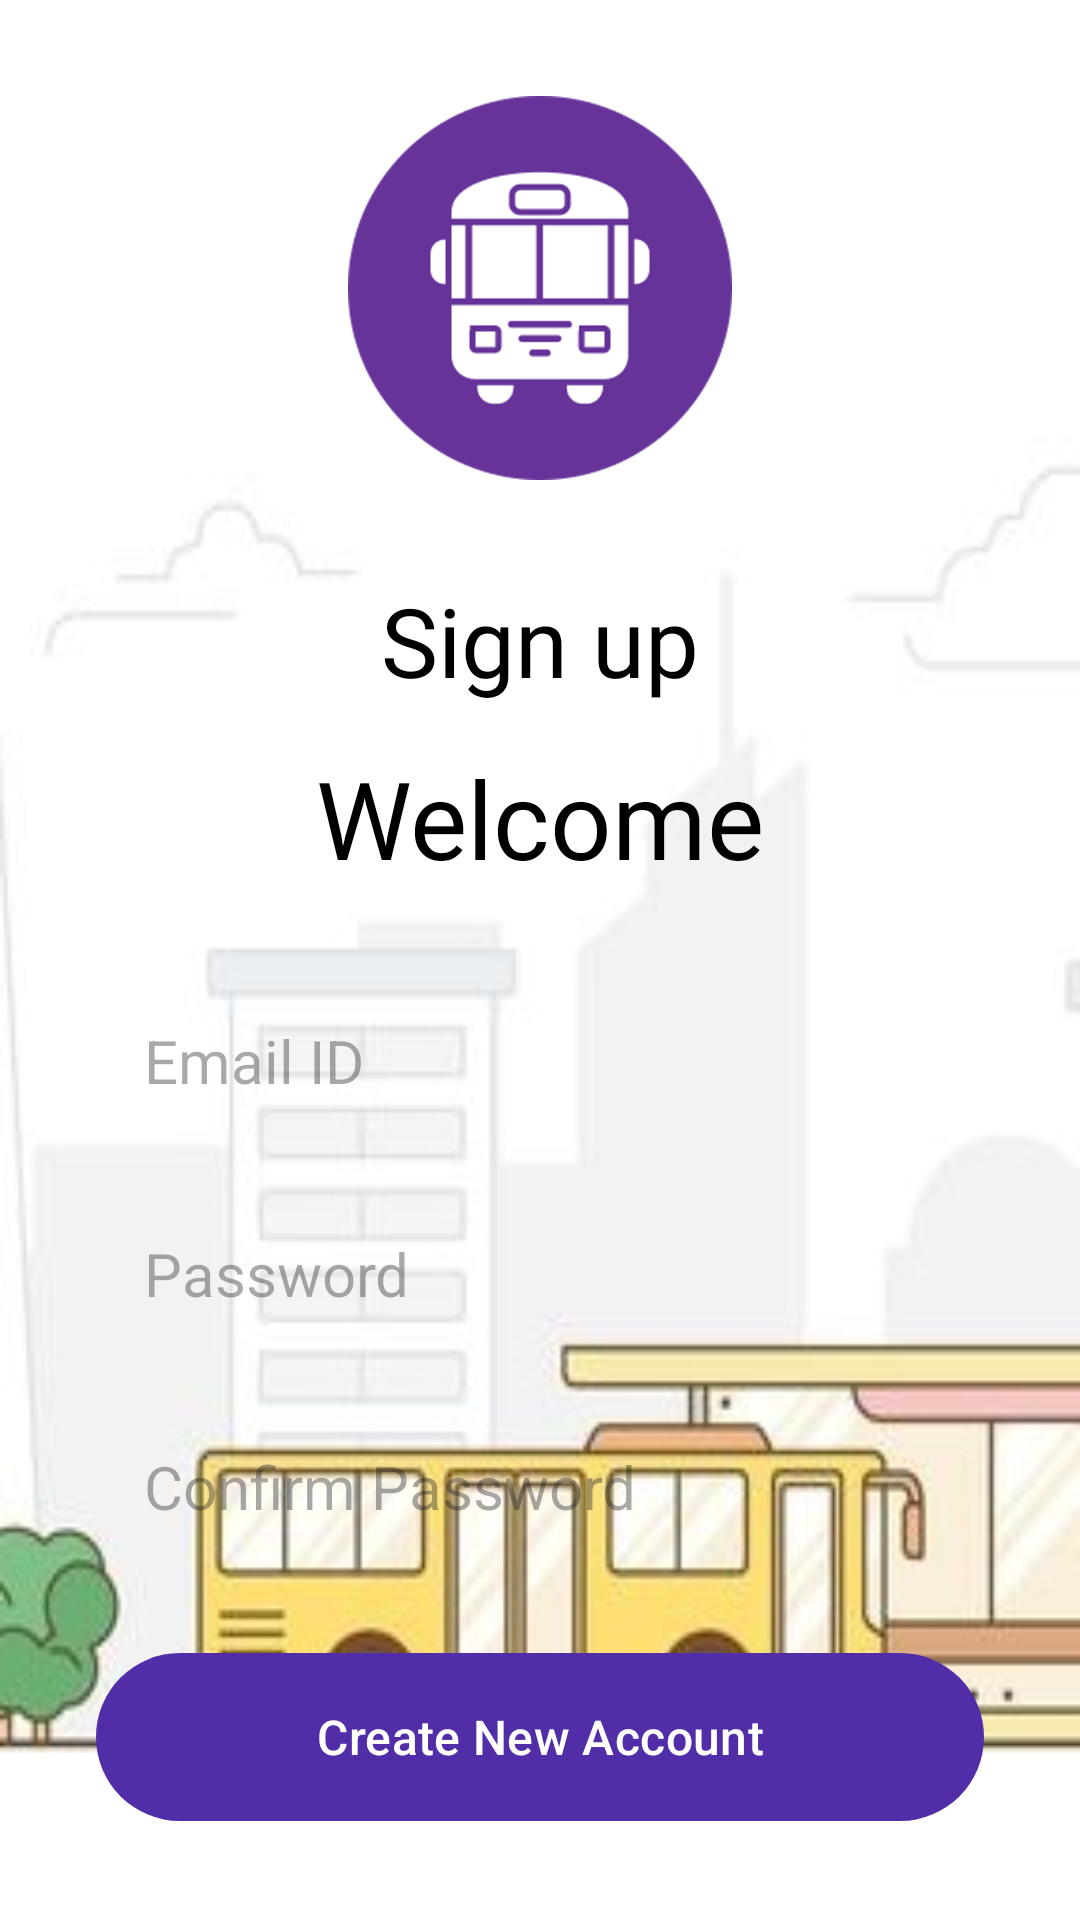

Android layout source for this screen:
<!-- AndroidManifest.xml: application theme Theme.NextTransit -->
<!-- res/layout/activity_sign_up.xml -->
<?xml version="1.0" encoding="utf-8"?>
<RelativeLayout xmlns:android="http://schemas.android.com/apk/res/android"
    xmlns:tools="http://schemas.android.com/tools"
    android:id="@+id/main"
    android:layout_width="match_parent"
    android:layout_height="match_parent"
    android:background="@drawable/bus_bkgd"

    tools:context=".SignUp">

    <ImageView
        android:id="@+id/ic_sign_up"
        android:layout_width="128dp"
        android:layout_height="128dp"
        android:layout_centerHorizontal="true"
        android:layout_marginVertical="32dp"
        android:src="@drawable/bus_logo_purple" />

    <LinearLayout
        android:id="@+id/Test_Text"
        android:layout_width="match_parent"
        android:layout_height="wrap_content"
        android:layout_below="@id/ic_sign_up"
        android:orientation="vertical">

        <TextView
            android:layout_width="match_parent"
            android:layout_height="wrap_content"
            android:text="Sign up"
            android:textColor="@color/black"
            android:layout_marginHorizontal="32dp"
            android:fontFamily="@font/gvtime"
            android:textSize="32sp"
            android:gravity="center" />

        <TextView
            android:layout_width="match_parent"
            android:layout_height="75dp"
            android:text="Welcome"
            android:textColor="@color/black"
            android:layout_marginHorizontal="32dp"
            android:fontFamily="@font/gvtime"
            android:textSize="36sp"
            android:gravity="center" />

    </LinearLayout>

    <LinearLayout
        android:id="@+id/form_create_new_account"
        android:layout_width="match_parent"
        android:layout_height="wrap_content"
        android:layout_below="@+id/Test_Text"
        android:layout_marginVertical="2dp"
        android:orientation="vertical">

        <EditText
            android:id="@+id/email_text_box"
            android:layout_width="match_parent"
            android:layout_height="wrap_content"
            android:layout_marginTop="12dp"
            android:background="@drawable/rounded_corner"
            android:hint="Email ID"
            android:inputType="textEmailAddress"
            android:layout_marginHorizontal="32dp"
            android:padding="16dp"
            android:textSize="20sp" />

        <EditText
            android:id="@+id/password_text_box"
            android:layout_width="match_parent"
            android:layout_height="wrap_content"
            android:layout_marginTop="12dp"
            android:background="@drawable/rounded_corner"
            android:hint="Password"
            android:inputType="textPassword"
            android:layout_marginHorizontal="32dp"
            android:padding="16dp"
            android:textSize="20sp" />

        <EditText
            android:id="@+id/confirm_password_text_box"
            android:layout_width="match_parent"
            android:layout_height="wrap_content"
            android:layout_marginTop="12dp"
            android:background="@drawable/rounded_corner"
            android:hint="Confirm Password"
            android:inputType="textPassword"
            android:layout_marginHorizontal="32dp"
            android:padding="16dp"
            android:textSize="20sp" />

        <com.google.android.material.button.MaterialButton
            android:id="@+id/create_new_account_button"
            android:layout_width="match_parent"
            android:layout_height="64dp"
            android:layout_marginTop="22dp"
            android:layout_marginBottom="52dp"
            android:layout_marginHorizontal="32dp"
            android:text="Create New Account"
            android:textSize="16dp" />

        <ProgressBar
            android:id="@+id/progressbar_new_account"
            android:layout_width="24dp"
            android:layout_height="24dp"
            android:layout_gravity="center"
            android:layout_marginTop="12dp"
            android:visibility="gone" />

    </LinearLayout>

    <LinearLayout
        android:layout_width="match_parent"
        android:layout_height="wrap_content"
        android:layout_below="@id/form_create_new_account"
        android:gravity="center"
        android:orientation="horizontal">

        <TextView
            android:layout_width="wrap_content"
            android:layout_height="wrap_content"
            android:text="Already have an account? "
            android:textColor="@color/black"
            android:textSize="18dp"
             />

        <TextView
            android:id="@+id/login_view_button"
            android:layout_width="wrap_content"
            android:layout_height="wrap_content"
            android:text="Login"
            android:textColor="@color/black"
            android:textSize="18dp"
            android:textStyle="bold"/>


    </LinearLayout>

</RelativeLayout>
<!-- resources referenced by this layout -->
<resources>
  <color name="black">#000000</color>
  <!-- drawable bus_bkgd: jpg bitmap (drawable, 14522 bytes) -->
  <!-- drawable bus_logo_purple: png bitmap (drawable, 46097 bytes) -->
  <style name="Theme.NextTransit" parent="Base.Theme.NextTransit">
          <item name="windowActionBar">false</item>
          <item name="windowNoTitle">true</item>
          <item name="android:statusBarColor">@android:color/transparent</item>
      </style>
  <style name="Base.Theme.NextTransit" parent="Theme.Material3.DayNight.NoActionBar">
          <item name="colorPrimary">@color/colorPrimary</item>
          <item name="colorPrimaryDark">@color/colorPrimaryDark</item>
          <item name="colorAccent">@color/colorAccent</item>
      </style>
  <color name="colorPrimary">#512da8</color>
  <color name="colorPrimaryDark">#512da8</color>
  <color name="colorAccent">#8165c0</color>
</resources>
